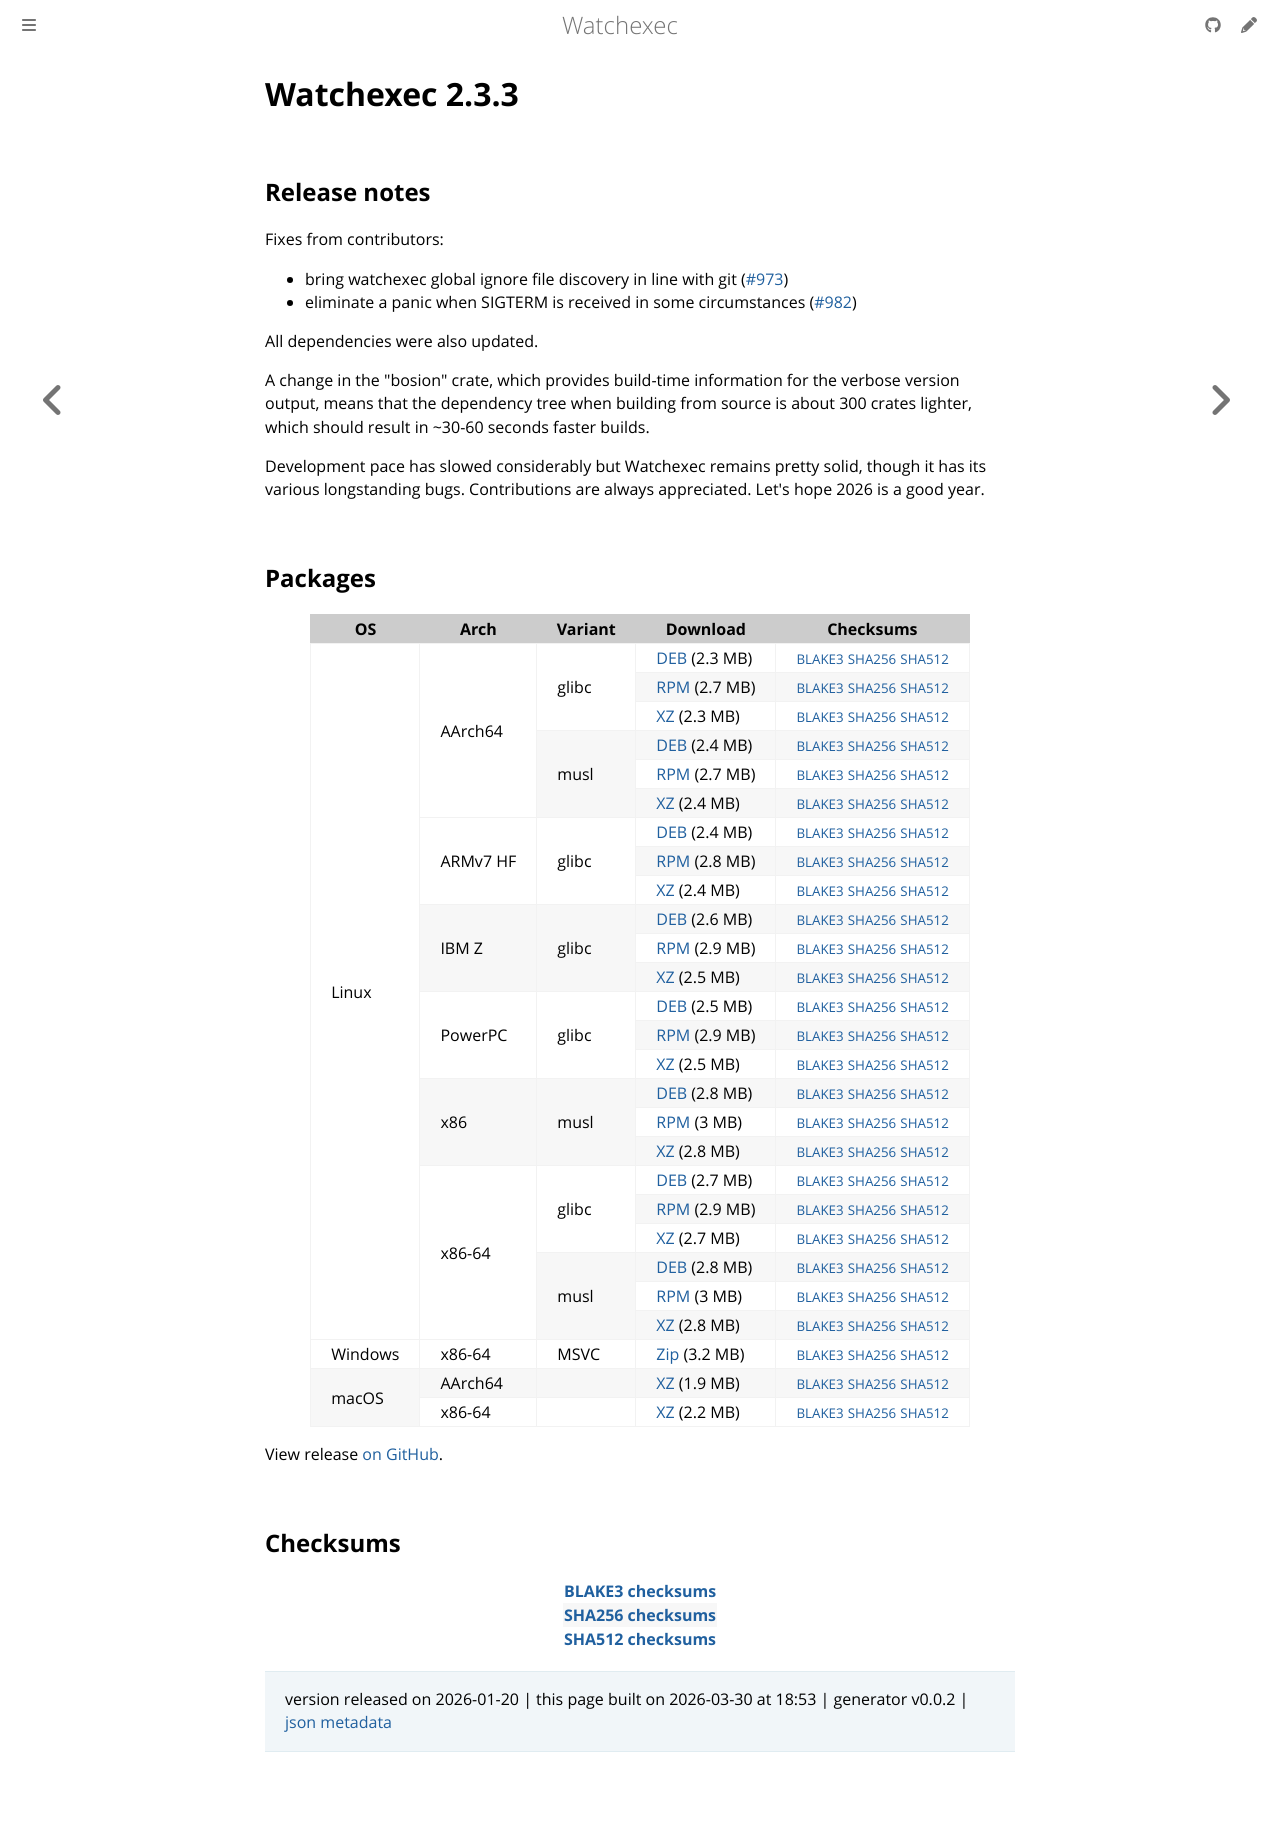

repository: watchexec/watchexec.github.io · page: downloads/watchexec/2.3.3/index.html · generator: mdbook

# Watchexec 2.3.3

## Release notes

<p dir="auto">Fixes from contributors:</p>
<ul dir="auto">
<li>bring watchexec global ignore file discovery in line with git (<a class="issue-link js-issue-link" data-error-text="Failed to load title" data-id="3602363817" data-permission-text="Title is private" data-url="https://github.com/watchexec/watchexec/issues/973" data-hovercard-type="pull_request" data-hovercard-url="/watchexec/watchexec/pull/973/hovercard" href="https://github.com/watchexec/watchexec/pull/973">#973</a>)</li>
<li>eliminate a panic when SIGTERM is received in some circumstances (<a class="issue-link js-issue-link" data-error-text="Failed to load title" data-id="3699318157" data-permission-text="Title is private" data-url="https://github.com/watchexec/watchexec/issues/982" data-hovercard-type="pull_request" data-hovercard-url="/watchexec/watchexec/pull/982/hovercard" href="https://github.com/watchexec/watchexec/pull/982">#982</a>)</li>
</ul>
<p dir="auto">All dependencies were also updated.</p>
<p dir="auto">A change in the "bosion" crate, which provides build-time information for the verbose version output, means that the dependency tree when building from source is about 300 crates lighter, which should result in ~30-60 seconds faster builds.</p>
<p dir="auto">Development pace has slowed considerably but Watchexec remains pretty solid, though it has its various longstanding bugs. Contributions are always appreciated. Let's hope 2026 is a good year.</p>

## Packages

<table class="downloads">
<thead>
<tr>
<th>OS</th>
<th>Arch</th>
<th>Variant</th>
<th>Download</th>

<th>Checksums</th>
</tr>
</thead>
<tbody>
<tr>
						<td rowspan="24">Linux</td>
						
<td rowspan="6">AArch64</td>
            
						
<td rowspan="3">glibc</td>
            
<td><a class="download" href="https://github.com/watchexec/watchexec/releases/download/v2.3.3/watchexec-2.3.3-aarch64-unknown-linux-gnu.deb">DEB</a> (2.3 MB)</td>
						<td><small><a href="https://github.com/watchexec/watchexec/releases/download/v2.3.3/watchexec-2.3.3-aarch64-unknown-linux-gnu.deb.b3">BLAKE3</a></small> <small><a href="https://github.com/watchexec/watchexec/releases/download/v2.3.3/watchexec-2.3.3-aarch64-unknown-linux-gnu.deb.sha256">SHA256</a></small> <small><a href="https://github.com/watchexec/watchexec/releases/download/v2.3.3/watchexec-2.3.3-aarch64-unknown-linux-gnu.deb.sha512">SHA512</a></small></td>
</tr>
					
<tr>
						
						
						
<td><a class="download" href="https://github.com/watchexec/watchexec/releases/download/v2.3.3/watchexec-2.3.3-aarch64-unknown-linux-gnu.rpm">RPM</a> (2.7 MB)</td>
						<td><small><a href="https://github.com/watchexec/watchexec/releases/download/v2.3.3/watchexec-2.3.3-aarch64-unknown-linux-gnu.rpm.b3">BLAKE3</a></small> <small><a href="https://github.com/watchexec/watchexec/releases/download/v2.3.3/watchexec-2.3.3-aarch64-unknown-linux-gnu.rpm.sha256">SHA256</a></small> <small><a href="https://github.com/watchexec/watchexec/releases/download/v2.3.3/watchexec-2.3.3-aarch64-unknown-linux-gnu.rpm.sha512">SHA512</a></small></td>
</tr>
					
<tr>
						
						
						
<td><a class="download" href="https://github.com/watchexec/watchexec/releases/download/v2.3.3/watchexec-2.3.3-aarch64-unknown-linux-gnu.tar.xz">XZ</a> (2.3 MB)</td>
						<td><small><a href="https://github.com/watchexec/watchexec/releases/download/v2.3.3/watchexec-2.3.3-aarch64-unknown-linux-gnu.tar.xz.b3">BLAKE3</a></small> <small><a href="https://github.com/watchexec/watchexec/releases/download/v2.3.3/watchexec-2.3.3-aarch64-unknown-linux-gnu.tar.xz.sha256">SHA256</a></small> <small><a href="https://github.com/watchexec/watchexec/releases/download/v2.3.3/watchexec-2.3.3-aarch64-unknown-linux-gnu.tar.xz.sha512">SHA512</a></small></td>
</tr>
					
<tr>
						
						
						
<td rowspan="3">musl</td>
            
<td><a class="download" href="https://github.com/watchexec/watchexec/releases/download/v2.3.3/watchexec-2.3.3-aarch64-unknown-linux-musl.deb">DEB</a> (2.4 MB)</td>
						<td><small><a href="https://github.com/watchexec/watchexec/releases/download/v2.3.3/watchexec-2.3.3-aarch64-unknown-linux-musl.deb.b3">BLAKE3</a></small> <small><a href="https://github.com/watchexec/watchexec/releases/download/v2.3.3/watchexec-2.3.3-aarch64-unknown-linux-musl.deb.sha256">SHA256</a></small> <small><a href="https://github.com/watchexec/watchexec/releases/download/v2.3.3/watchexec-2.3.3-aarch64-unknown-linux-musl.deb.sha512">SHA512</a></small></td>
</tr>
					
<tr>
						
						
						
<td><a class="download" href="https://github.com/watchexec/watchexec/releases/download/v2.3.3/watchexec-2.3.3-aarch64-unknown-linux-musl.rpm">RPM</a> (2.7 MB)</td>
						<td><small><a href="https://github.com/watchexec/watchexec/releases/download/v2.3.3/watchexec-2.3.3-aarch64-unknown-linux-musl.rpm.b3">BLAKE3</a></small> <small><a href="https://github.com/watchexec/watchexec/releases/download/v2.3.3/watchexec-2.3.3-aarch64-unknown-linux-musl.rpm.sha256">SHA256</a></small> <small><a href="https://github.com/watchexec/watchexec/releases/download/v2.3.3/watchexec-2.3.3-aarch64-unknown-linux-musl.rpm.sha512">SHA512</a></small></td>
</tr>
					
<tr>
						
						
						
<td><a class="download" href="https://github.com/watchexec/watchexec/releases/download/v2.3.3/watchexec-2.3.3-aarch64-unknown-linux-musl.tar.xz">XZ</a> (2.4 MB)</td>
						<td><small><a href="https://github.com/watchexec/watchexec/releases/download/v2.3.3/watchexec-2.3.3-aarch64-unknown-linux-musl.tar.xz.b3">BLAKE3</a></small> <small><a href="https://github.com/watchexec/watchexec/releases/download/v2.3.3/watchexec-2.3.3-aarch64-unknown-linux-musl.tar.xz.sha256">SHA256</a></small> <small><a href="https://github.com/watchexec/watchexec/releases/download/v2.3.3/watchexec-2.3.3-aarch64-unknown-linux-musl.tar.xz.sha512">SHA512</a></small></td>
</tr>
					
<tr>
						
						
<td rowspan="3">ARMv7 HF</td>
            
						
<td rowspan="3">glibc</td>
            
<td><a class="download" href="https://github.com/watchexec/watchexec/releases/download/v2.3.3/watchexec-2.3.3-armv7-unknown-linux-gnueabihf.deb">DEB</a> (2.4 MB)</td>
						<td><small><a href="https://github.com/watchexec/watchexec/releases/download/v2.3.3/watchexec-2.3.3-armv7-unknown-linux-gnueabihf.deb.b3">BLAKE3</a></small> <small><a href="https://github.com/watchexec/watchexec/releases/download/v2.3.3/watchexec-2.3.3-armv7-unknown-linux-gnueabihf.deb.sha256">SHA256</a></small> <small><a href="https://github.com/watchexec/watchexec/releases/download/v2.3.3/watchexec-2.3.3-armv7-unknown-linux-gnueabihf.deb.sha512">SHA512</a></small></td>
</tr>
					
<tr>
						
						
						
<td><a class="download" href="https://github.com/watchexec/watchexec/releases/download/v2.3.3/watchexec-2.3.3-armv7-unknown-linux-gnueabihf.rpm">RPM</a> (2.8 MB)</td>
						<td><small><a href="https://github.com/watchexec/watchexec/releases/download/v2.3.3/watchexec-2.3.3-armv7-unknown-linux-gnueabihf.rpm.b3">BLAKE3</a></small> <small><a href="https://github.com/watchexec/watchexec/releases/download/v2.3.3/watchexec-2.3.3-armv7-unknown-linux-gnueabihf.rpm.sha256">SHA256</a></small> <small><a href="https://github.com/watchexec/watchexec/releases/download/v2.3.3/watchexec-2.3.3-armv7-unknown-linux-gnueabihf.rpm.sha512">SHA512</a></small></td>
</tr>
					
<tr>
						
						
						
<td><a class="download" href="https://github.com/watchexec/watchexec/releases/download/v2.3.3/watchexec-2.3.3-armv7-unknown-linux-gnueabihf.tar.xz">XZ</a> (2.4 MB)</td>
						<td><small><a href="https://github.com/watchexec/watchexec/releases/download/v2.3.3/watchexec-2.3.3-armv7-unknown-linux-gnueabihf.tar.xz.b3">BLAKE3</a></small> <small><a href="https://github.com/watchexec/watchexec/releases/download/v2.3.3/watchexec-2.3.3-armv7-unknown-linux-gnueabihf.tar.xz.sha256">SHA256</a></small> <small><a href="https://github.com/watchexec/watchexec/releases/download/v2.3.3/watchexec-2.3.3-armv7-unknown-linux-gnueabihf.tar.xz.sha512">SHA512</a></small></td>
</tr>
					
<tr>
						
						
<td rowspan="3">IBM Z</td>
            
						
<td rowspan="3">glibc</td>
            
<td><a class="download" href="https://github.com/watchexec/watchexec/releases/download/v2.3.3/watchexec-2.3.3-s390x-unknown-linux-gnu.deb">DEB</a> (2.6 MB)</td>
						<td><small><a href="https://github.com/watchexec/watchexec/releases/download/v2.3.3/watchexec-2.3.3-s390x-unknown-linux-gnu.deb.b3">BLAKE3</a></small> <small><a href="https://github.com/watchexec/watchexec/releases/download/v2.3.3/watchexec-2.3.3-s390x-unknown-linux-gnu.deb.sha256">SHA256</a></small> <small><a href="https://github.com/watchexec/watchexec/releases/download/v2.3.3/watchexec-2.3.3-s390x-unknown-linux-gnu.deb.sha512">SHA512</a></small></td>
</tr>
					
<tr>
						
						
						
<td><a class="download" href="https://github.com/watchexec/watchexec/releases/download/v2.3.3/watchexec-2.3.3-s390x-unknown-linux-gnu.rpm">RPM</a> (2.9 MB)</td>
						<td><small><a href="https://github.com/watchexec/watchexec/releases/download/v2.3.3/watchexec-2.3.3-s390x-unknown-linux-gnu.rpm.b3">BLAKE3</a></small> <small><a href="https://github.com/watchexec/watchexec/releases/download/v2.3.3/watchexec-2.3.3-s390x-unknown-linux-gnu.rpm.sha256">SHA256</a></small> <small><a href="https://github.com/watchexec/watchexec/releases/download/v2.3.3/watchexec-2.3.3-s390x-unknown-linux-gnu.rpm.sha512">SHA512</a></small></td>
</tr>
					
<tr>
						
						
						
<td><a class="download" href="https://github.com/watchexec/watchexec/releases/download/v2.3.3/watchexec-2.3.3-s390x-unknown-linux-gnu.tar.xz">XZ</a> (2.5 MB)</td>
						<td><small><a href="https://github.com/watchexec/watchexec/releases/download/v2.3.3/watchexec-2.3.3-s390x-unknown-linux-gnu.tar.xz.b3">BLAKE3</a></small> <small><a href="https://github.com/watchexec/watchexec/releases/download/v2.3.3/watchexec-2.3.3-s390x-unknown-linux-gnu.tar.xz.sha256">SHA256</a></small> <small><a href="https://github.com/watchexec/watchexec/releases/download/v2.3.3/watchexec-2.3.3-s390x-unknown-linux-gnu.tar.xz.sha512">SHA512</a></small></td>
</tr>
					
<tr>
						
						
<td rowspan="3">PowerPC</td>
            
						
<td rowspan="3">glibc</td>
            
<td><a class="download" href="https://github.com/watchexec/watchexec/releases/download/v2.3.3/watchexec-2.3.3-powerpc64le-unknown-linux-gnu.deb">DEB</a> (2.5 MB)</td>
						<td><small><a href="https://github.com/watchexec/watchexec/releases/download/v2.3.3/watchexec-2.3.3-powerpc64le-unknown-linux-gnu.deb.b3">BLAKE3</a></small> <small><a href="https://github.com/watchexec/watchexec/releases/download/v2.3.3/watchexec-2.3.3-powerpc64le-unknown-linux-gnu.deb.sha256">SHA256</a></small> <small><a href="https://github.com/watchexec/watchexec/releases/download/v2.3.3/watchexec-2.3.3-powerpc64le-unknown-linux-gnu.deb.sha512">SHA512</a></small></td>
</tr>
					
<tr>
						
						
						
<td><a class="download" href="https://github.com/watchexec/watchexec/releases/download/v2.3.3/watchexec-2.3.3-powerpc64le-unknown-linux-gnu.rpm">RPM</a> (2.9 MB)</td>
						<td><small><a href="https://github.com/watchexec/watchexec/releases/download/v2.3.3/watchexec-2.3.3-powerpc64le-unknown-linux-gnu.rpm.b3">BLAKE3</a></small> <small><a href="https://github.com/watchexec/watchexec/releases/download/v2.3.3/watchexec-2.3.3-powerpc64le-unknown-linux-gnu.rpm.sha256">SHA256</a></small> <small><a href="https://github.com/watchexec/watchexec/releases/download/v2.3.3/watchexec-2.3.3-powerpc64le-unknown-linux-gnu.rpm.sha512">SHA512</a></small></td>
</tr>
					
<tr>
						
						
						
<td><a class="download" href="https://github.com/watchexec/watchexec/releases/download/v2.3.3/watchexec-2.3.3-powerpc64le-unknown-linux-gnu.tar.xz">XZ</a> (2.5 MB)</td>
						<td><small><a href="https://github.com/watchexec/watchexec/releases/download/v2.3.3/watchexec-2.3.3-powerpc64le-unknown-linux-gnu.tar.xz.b3">BLAKE3</a></small> <small><a href="https://github.com/watchexec/watchexec/releases/download/v2.3.3/watchexec-2.3.3-powerpc64le-unknown-linux-gnu.tar.xz.sha256">SHA256</a></small> <small><a href="https://github.com/watchexec/watchexec/releases/download/v2.3.3/watchexec-2.3.3-powerpc64le-unknown-linux-gnu.tar.xz.sha512">SHA512</a></small></td>
</tr>
					
<tr>
						
						
<td rowspan="3">x86</td>
            
						
<td rowspan="3">musl</td>
            
<td><a class="download" href="https://github.com/watchexec/watchexec/releases/download/v2.3.3/watchexec-2.3.3-i686-unknown-linux-musl.deb">DEB</a> (2.8 MB)</td>
						<td><small><a href="https://github.com/watchexec/watchexec/releases/download/v2.3.3/watchexec-2.3.3-i686-unknown-linux-musl.deb.b3">BLAKE3</a></small> <small><a href="https://github.com/watchexec/watchexec/releases/download/v2.3.3/watchexec-2.3.3-i686-unknown-linux-musl.deb.sha256">SHA256</a></small> <small><a href="https://github.com/watchexec/watchexec/releases/download/v2.3.3/watchexec-2.3.3-i686-unknown-linux-musl.deb.sha512">SHA512</a></small></td>
</tr>
					
<tr>
						
						
						
<td><a class="download" href="https://github.com/watchexec/watchexec/releases/download/v2.3.3/watchexec-2.3.3-i686-unknown-linux-musl.rpm">RPM</a> (3 MB)</td>
						<td><small><a href="https://github.com/watchexec/watchexec/releases/download/v2.3.3/watchexec-2.3.3-i686-unknown-linux-musl.rpm.b3">BLAKE3</a></small> <small><a href="https://github.com/watchexec/watchexec/releases/download/v2.3.3/watchexec-2.3.3-i686-unknown-linux-musl.rpm.sha256">SHA256</a></small> <small><a href="https://github.com/watchexec/watchexec/releases/download/v2.3.3/watchexec-2.3.3-i686-unknown-linux-musl.rpm.sha512">SHA512</a></small></td>
</tr>
					
<tr>
						
						
						
<td><a class="download" href="https://github.com/watchexec/watchexec/releases/download/v2.3.3/watchexec-2.3.3-i686-unknown-linux-musl.tar.xz">XZ</a> (2.8 MB)</td>
						<td><small><a href="https://github.com/watchexec/watchexec/releases/download/v2.3.3/watchexec-2.3.3-i686-unknown-linux-musl.tar.xz.b3">BLAKE3</a></small> <small><a href="https://github.com/watchexec/watchexec/releases/download/v2.3.3/watchexec-2.3.3-i686-unknown-linux-musl.tar.xz.sha256">SHA256</a></small> <small><a href="https://github.com/watchexec/watchexec/releases/download/v2.3.3/watchexec-2.3.3-i686-unknown-linux-musl.tar.xz.sha512">SHA512</a></small></td>
</tr>
					
<tr>
						
						
<td rowspan="6">x86-64</td>
            
						
<td rowspan="3">glibc</td>
            
<td><a class="download" href="https://github.com/watchexec/watchexec/releases/download/v2.3.3/watchexec-2.3.3-x86_64-unknown-linux-gnu.deb">DEB</a> (2.7 MB)</td>
						<td><small><a href="https://github.com/watchexec/watchexec/releases/download/v2.3.3/watchexec-2.3.3-x86_64-unknown-linux-gnu.deb.b3">BLAKE3</a></small> <small><a href="https://github.com/watchexec/watchexec/releases/download/v2.3.3/watchexec-2.3.3-x86_64-unknown-linux-gnu.deb.sha256">SHA256</a></small> <small><a href="https://github.com/watchexec/watchexec/releases/download/v2.3.3/watchexec-2.3.3-x86_64-unknown-linux-gnu.deb.sha512">SHA512</a></small></td>
</tr>
					
<tr>
						
						
						
<td><a class="download" href="https://github.com/watchexec/watchexec/releases/download/v2.3.3/watchexec-2.3.3-x86_64-unknown-linux-gnu.rpm">RPM</a> (2.9 MB)</td>
						<td><small><a href="https://github.com/watchexec/watchexec/releases/download/v2.3.3/watchexec-2.3.3-x86_64-unknown-linux-gnu.rpm.b3">BLAKE3</a></small> <small><a href="https://github.com/watchexec/watchexec/releases/download/v2.3.3/watchexec-2.3.3-x86_64-unknown-linux-gnu.rpm.sha256">SHA256</a></small> <small><a href="https://github.com/watchexec/watchexec/releases/download/v2.3.3/watchexec-2.3.3-x86_64-unknown-linux-gnu.rpm.sha512">SHA512</a></small></td>
</tr>
					
<tr>
						
						
						
<td><a class="download" href="https://github.com/watchexec/watchexec/releases/download/v2.3.3/watchexec-2.3.3-x86_64-unknown-linux-gnu.tar.xz">XZ</a> (2.7 MB)</td>
						<td><small><a href="https://github.com/watchexec/watchexec/releases/download/v2.3.3/watchexec-2.3.3-x86_64-unknown-linux-gnu.tar.xz.b3">BLAKE3</a></small> <small><a href="https://github.com/watchexec/watchexec/releases/download/v2.3.3/watchexec-2.3.3-x86_64-unknown-linux-gnu.tar.xz.sha256">SHA256</a></small> <small><a href="https://github.com/watchexec/watchexec/releases/download/v2.3.3/watchexec-2.3.3-x86_64-unknown-linux-gnu.tar.xz.sha512">SHA512</a></small></td>
</tr>
					
<tr>
						
						
						
<td rowspan="3">musl</td>
            
<td><a class="download" href="https://github.com/watchexec/watchexec/releases/download/v2.3.3/watchexec-2.3.3-x86_64-unknown-linux-musl.deb">DEB</a> (2.8 MB)</td>
						<td><small><a href="https://github.com/watchexec/watchexec/releases/download/v2.3.3/watchexec-2.3.3-x86_64-unknown-linux-musl.deb.b3">BLAKE3</a></small> <small><a href="https://github.com/watchexec/watchexec/releases/download/v2.3.3/watchexec-2.3.3-x86_64-unknown-linux-musl.deb.sha256">SHA256</a></small> <small><a href="https://github.com/watchexec/watchexec/releases/download/v2.3.3/watchexec-2.3.3-x86_64-unknown-linux-musl.deb.sha512">SHA512</a></small></td>
</tr>
					
<tr>
						
						
						
<td><a class="download" href="https://github.com/watchexec/watchexec/releases/download/v2.3.3/watchexec-2.3.3-x86_64-unknown-linux-musl.rpm">RPM</a> (3 MB)</td>
						<td><small><a href="https://github.com/watchexec/watchexec/releases/download/v2.3.3/watchexec-2.3.3-x86_64-unknown-linux-musl.rpm.b3">BLAKE3</a></small> <small><a href="https://github.com/watchexec/watchexec/releases/download/v2.3.3/watchexec-2.3.3-x86_64-unknown-linux-musl.rpm.sha256">SHA256</a></small> <small><a href="https://github.com/watchexec/watchexec/releases/download/v2.3.3/watchexec-2.3.3-x86_64-unknown-linux-musl.rpm.sha512">SHA512</a></small></td>
</tr>
					
<tr>
						
						
						
<td><a class="download" href="https://github.com/watchexec/watchexec/releases/download/v2.3.3/watchexec-2.3.3-x86_64-unknown-linux-musl.tar.xz">XZ</a> (2.8 MB)</td>
						<td><small><a href="https://github.com/watchexec/watchexec/releases/download/v2.3.3/watchexec-2.3.3-x86_64-unknown-linux-musl.tar.xz.b3">BLAKE3</a></small> <small><a href="https://github.com/watchexec/watchexec/releases/download/v2.3.3/watchexec-2.3.3-x86_64-unknown-linux-musl.tar.xz.sha256">SHA256</a></small> <small><a href="https://github.com/watchexec/watchexec/releases/download/v2.3.3/watchexec-2.3.3-x86_64-unknown-linux-musl.tar.xz.sha512">SHA512</a></small></td>
</tr>
					
<tr>
						<td rowspan="1">Windows</td>
						
<td rowspan="1">x86-64</td>
            
						
<td rowspan="1">MSVC</td>
            
<td><a class="download" href="https://github.com/watchexec/watchexec/releases/download/v2.3.3/watchexec-2.3.3-x86_64-pc-windows-msvc.zip">Zip</a> (3.2 MB)</td>
						<td><small><a href="https://github.com/watchexec/watchexec/releases/download/v2.3.3/watchexec-2.3.3-x86_64-pc-windows-msvc.zip.b3">BLAKE3</a></small> <small><a href="https://github.com/watchexec/watchexec/releases/download/v2.3.3/watchexec-2.3.3-x86_64-pc-windows-msvc.zip.sha256">SHA256</a></small> <small><a href="https://github.com/watchexec/watchexec/releases/download/v2.3.3/watchexec-2.3.3-x86_64-pc-windows-msvc.zip.sha512">SHA512</a></small></td>
</tr>
					
<tr>
						<td rowspan="2">macOS</td>
						
<td rowspan="1">AArch64</td>
            
						
<td rowspan="1"></td>
            
<td><a class="download" href="https://github.com/watchexec/watchexec/releases/download/v2.3.3/watchexec-2.3.3-aarch64-apple-darwin.tar.xz">XZ</a> (1.9 MB)</td>
						<td><small><a href="https://github.com/watchexec/watchexec/releases/download/v2.3.3/watchexec-2.3.3-aarch64-apple-darwin.tar.xz.b3">BLAKE3</a></small> <small><a href="https://github.com/watchexec/watchexec/releases/download/v2.3.3/watchexec-2.3.3-aarch64-apple-darwin.tar.xz.sha256">SHA256</a></small> <small><a href="https://github.com/watchexec/watchexec/releases/download/v2.3.3/watchexec-2.3.3-aarch64-apple-darwin.tar.xz.sha512">SHA512</a></small></td>
</tr>
					
<tr>
						
						
<td rowspan="1">x86-64</td>
            
						
<td rowspan="1"></td>
            
<td><a class="download" href="https://github.com/watchexec/watchexec/releases/download/v2.3.3/watchexec-2.3.3-x86_64-apple-darwin.tar.xz">XZ</a> (2.2 MB)</td>
						<td><small><a href="https://github.com/watchexec/watchexec/releases/download/v2.3.3/watchexec-2.3.3-x86_64-apple-darwin.tar.xz.b3">BLAKE3</a></small> <small><a href="https://github.com/watchexec/watchexec/releases/download/v2.3.3/watchexec-2.3.3-x86_64-apple-darwin.tar.xz.sha256">SHA256</a></small> <small><a href="https://github.com/watchexec/watchexec/releases/download/v2.3.3/watchexec-2.3.3-x86_64-apple-darwin.tar.xz.sha512">SHA512</a></small></td>
</tr>
					</tbody>
</table>


View release [on GitHub](https://github.com/watchexec/watchexec/releases/v2.3.3).

## Checksums

<table class="signatures">
	
<tr>
<th><a href="https://github.com/watchexec/watchexec/releases/download/v2.3.3/B3SUMS">BLAKE3 checksums</a></th>
		
</tr>
	
<tr>
<th><a href="https://github.com/watchexec/watchexec/releases/download/v2.3.3/SHA256SUMS">SHA256 checksums</a></th>
		
</tr>
	
<tr>
<th><a href="https://github.com/watchexec/watchexec/releases/download/v2.3.3/SHA512SUMS">SHA512 checksums</a></th>
		
</tr>
	
</table>




>	 version released on 2026-01-20
>	|
>	this page built on 2026-03-30 at 18:53
>	| generator v0.0.2
>	| [json metadata](meta.json)
